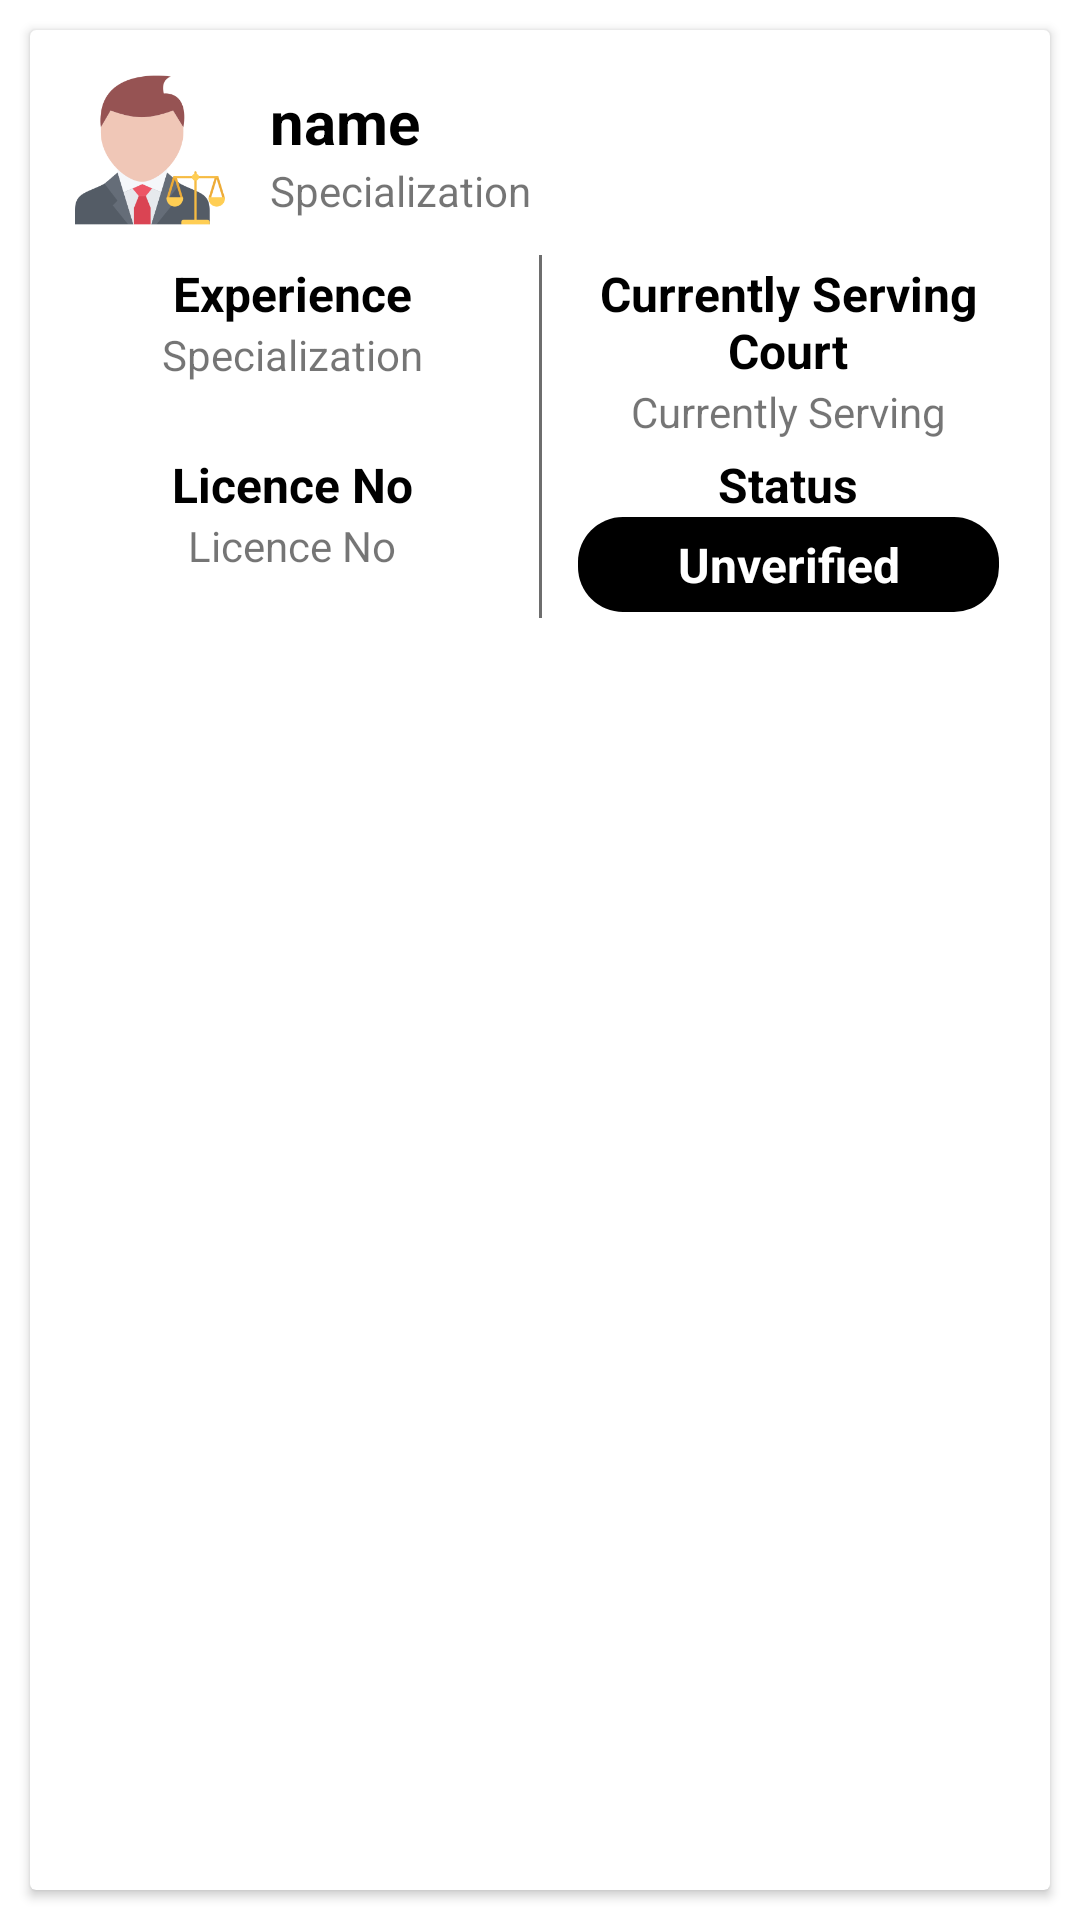

Here is an Android app screen rendered from its layout file. Give the layout XML and the strings, colors and styles it references.
<!-- AndroidManifest.xml: application theme Theme.LawWithLaywerAPP -->
<!-- res/layout/admin_lawyerlist_item.xml -->
<?xml version="1.0" encoding="utf-8"?>
<LinearLayout
    xmlns:android="http://schemas.android.com/apk/res/android"
    android:layout_width="match_parent"
    android:layout_height="wrap_content"
    android:orientation="vertical"
    >

    <androidx.cardview.widget.CardView
        android:layout_width="match_parent"
        android:layout_height="match_parent"
        android:layout_margin="10dp">

        <LinearLayout
            android:layout_width="match_parent"
            android:layout_height="match_parent"
            android:orientation="vertical"
            android:layout_margin="5dp">

            <LinearLayout
                android:layout_width="match_parent"
                android:layout_height="wrap_content"
                android:orientation="horizontal">

                <ImageView
                    android:id="@+id/doctorimageview"
                    android:layout_width="50dp"
                    android:layout_height="50dp"
                    android:src="@drawable/lawyer"
                    android:layout_margin="10dp"/>

                <LinearLayout
                    android:layout_width="match_parent"
                    android:layout_height="wrap_content"
                    android:orientation="vertical"
                    android:layout_margin="5dp"
                    android:layout_gravity="center">

                    <TextView
                        android:id="@+id/name"
                        android:layout_width="match_parent"
                        android:layout_height="wrap_content"
                        android:text="name"
                        android:textSize="20sp"
                        android:textStyle="bold"
                        android:textColor="@android:color/black"/>

                    <TextView
                        android:id="@+id/specialization"
                        android:layout_width="match_parent"
                        android:layout_height="wrap_content"
                        android:text="Specialization"/>



                </LinearLayout>
            </LinearLayout>
            <LinearLayout
                android:layout_width="match_parent"
                android:layout_height="wrap_content"
                android:orientation="horizontal"
                android:weightSum="2"
                >

                <LinearLayout
                    android:layout_width="match_parent"
                    android:layout_height="wrap_content"
                    android:orientation="vertical"
                    android:layout_weight="1"
                    android:layout_margin="2dp">

                    <TextView
                        android:layout_width="match_parent"
                        android:layout_height="wrap_content"
                        android:text="Experience"
                        android:textSize="16sp"
                        android:textStyle="bold"
                        android:textAlignment="center"
                        android:textColor="@android:color/black"
                        />

                    <TextView
                        android:id="@+id/experience"
                        android:layout_width="match_parent"
                        android:layout_height="wrap_content"
                        android:text="Specialization"
                        android:textAlignment="center"/>

                </LinearLayout>

                <View
                    android:layout_width="1dp"
                    android:layout_height="match_parent"
                    android:background="#6E6E6E"/>

                <LinearLayout
                    android:layout_width="match_parent"
                    android:layout_height="wrap_content"
                    android:orientation="vertical"
                    android:layout_weight="1"
                    android:layout_margin="2dp">

                    <TextView
                        android:layout_width="match_parent"
                        android:layout_height="wrap_content"
                        android:text="Currently Serving Court"
                        android:textSize="16sp"
                        android:textStyle="bold"
                        android:textAlignment="center"
                        android:textColor="@android:color/black"/>

                    <TextView
                        android:id="@+id/currentlyserving"
                        android:layout_width="match_parent"
                        android:layout_height="wrap_content"
                        android:text="Currently Serving"
                        android:textAlignment="center"/>

                </LinearLayout>


            </LinearLayout>

            <LinearLayout
                android:layout_width="match_parent"
                android:layout_height="wrap_content"
                android:orientation="horizontal"
                android:weightSum="2"
                >

                <LinearLayout
                    android:layout_width="match_parent"
                    android:layout_height="wrap_content"
                    android:orientation="vertical"
                    android:layout_weight="1"
                    android:layout_margin="2dp">

                    <TextView
                        android:layout_width="match_parent"
                        android:layout_height="wrap_content"
                        android:text="Licence No"
                        android:textSize="16sp"
                        android:textStyle="bold"
                        android:textAlignment="center"
                        android:textColor="@android:color/black"
                        />

                    <TextView
                        android:id="@+id/pmdcno"
                        android:layout_width="match_parent"
                        android:layout_height="wrap_content"
                        android:text="Licence No"
                        android:textAlignment="center"/>

                </LinearLayout>

                <View
                    android:layout_width="1dp"
                    android:layout_height="match_parent"
                    android:background="#6E6E6E"/>

                <LinearLayout
                    android:layout_width="match_parent"
                    android:layout_height="wrap_content"
                    android:orientation="vertical"
                    android:layout_weight="1"
                    android:layout_margin="2dp">

                    <TextView
                        android:layout_width="match_parent"
                        android:layout_height="wrap_content"
                        android:text="Status"
                        android:textSize="16sp"
                        android:textStyle="bold"
                        android:textAlignment="center"
                        android:textColor="@android:color/black"/>

                    <TextView
                        android:id="@+id/status"
                        android:layout_width="match_parent"
                        android:layout_height="wrap_content"
                        android:text="Unverified"
                        android:textStyle="bold"
                        android:textSize="16sp"
                        android:padding="5dp"
                        android:textColor="@android:color/white"
                        android:background="@drawable/buttons"
                        android:textAlignment="center"
                        android:layout_marginLeft="10dp"
                        android:layout_marginRight="10dp"/>

                </LinearLayout>


            </LinearLayout>


            
        </LinearLayout>
    </androidx.cardview.widget.CardView>
</LinearLayout>
<!-- resources referenced by this layout -->
<resources>
  <!-- drawable buttons (drawable) -->
  <?xml version="1.0" encoding="utf-8"?>
  <shape xmlns:android="http://schemas.android.com/apk/res/android">
  
      <solid
          android:color="@color/black"
          />
  
      <corners
          android:radius="15dp"/>
  </shape>
  <!-- drawable lawyer: png bitmap (drawable, 13923 bytes) -->
  <style name="Theme.LawWithLaywerAPP" parent="Theme.MaterialComponents.DayNight.DarkActionBar">
          
          <item name="colorPrimary">@color/purple_500</item>
          <item name="colorPrimaryVariant">@color/purple_700</item>
          <item name="colorOnPrimary">@color/white</item>
          
          <item name="colorSecondary">@color/teal_200</item>
          <item name="colorSecondaryVariant">@color/teal_700</item>
          <item name="colorOnSecondary">@color/black</item>
          
          <item name="android:statusBarColor" tools:targetApi="l">?attr/colorPrimaryVariant</item>
          
      </style>
  <!-- not gathered from this repository: default colours our renderer supplied (Android Studio template values) -->
  <color name="purple_500">#FF6200EE</color>
  <color name="purple_700">#FF3700B3</color>
  <color name="teal_200">#FF03DAC5</color>
  <color name="teal_700">#FF018786</color>
  <color name="black">#FF000000</color>
  <color name="white">#FFFFFFFF</color>
</resources>
